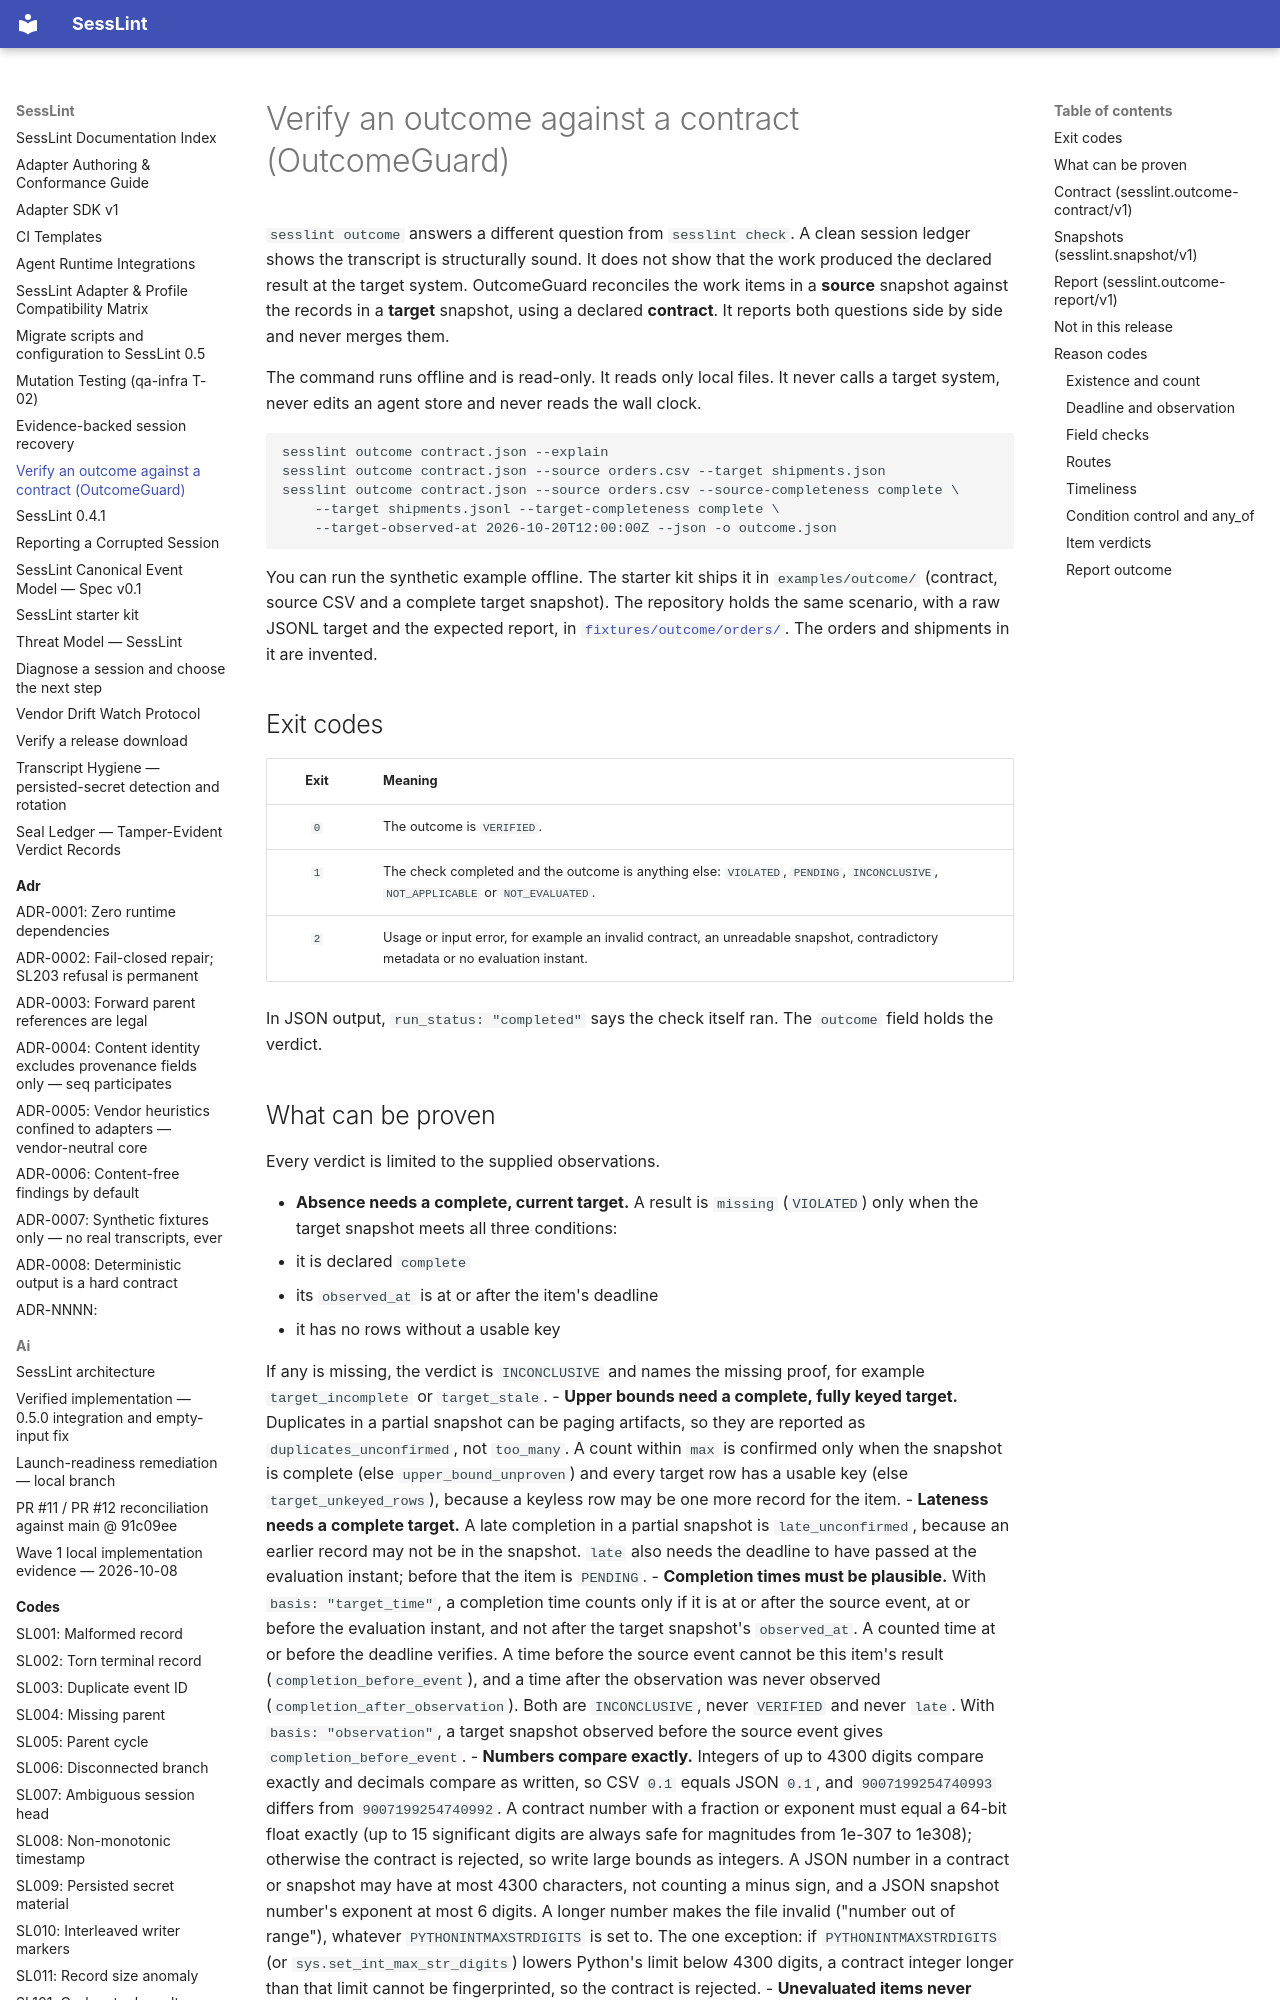

repository: HPNChanel/sesslint · page: OUTCOME/index.html · generator: mkdocs

# Verify an outcome against a contract (OutcomeGuard)

<!-- next-release: file -->

`sesslint outcome` answers a different question from `sesslint check`. A clean
session ledger shows the transcript is structurally sound. It does not show
that the work produced the declared result at the target system. OutcomeGuard
reconciles the work items in a **source** snapshot against the records in a
**target** snapshot, using a declared **contract**. It reports both questions
side by side and never merges them.

The command runs offline and is read-only. It reads only local files. It never
calls a target system, never edits an agent store and never reads the wall
clock.

```console
sesslint outcome contract.json --explain
sesslint outcome contract.json --source orders.csv --target shipments.json
sesslint outcome contract.json --source orders.csv --source-completeness complete \
    --target shipments.jsonl --target-completeness complete \
    --target-observed-at 2026-10-20T12:00:00Z --json -o outcome.json
```

You can run the synthetic example offline. The starter kit ships it in
`examples/outcome/` (contract, source CSV and a complete target snapshot). The
repository holds the same scenario, with a raw JSONL target and the expected
report, in
[`fixtures/outcome/orders/`](https://github.com/HPNChanel/sesslint/tree/main/fixtures/outcome/orders).
The orders and shipments in it are invented.

## Exit codes

| Exit | Meaning |
| :-: | --- |
| `0` | The outcome is `VERIFIED`. |
| `1` | The check completed and the outcome is anything else: `VIOLATED`, `PENDING`, `INCONCLUSIVE`, `NOT_APPLICABLE` or `NOT_EVALUATED`. |
| `2` | Usage or input error, for example an invalid contract, an unreadable snapshot, contradictory metadata or no evaluation instant. |

In JSON output, `run_status: "completed"` says the check itself ran. The
`outcome` field holds the verdict.
